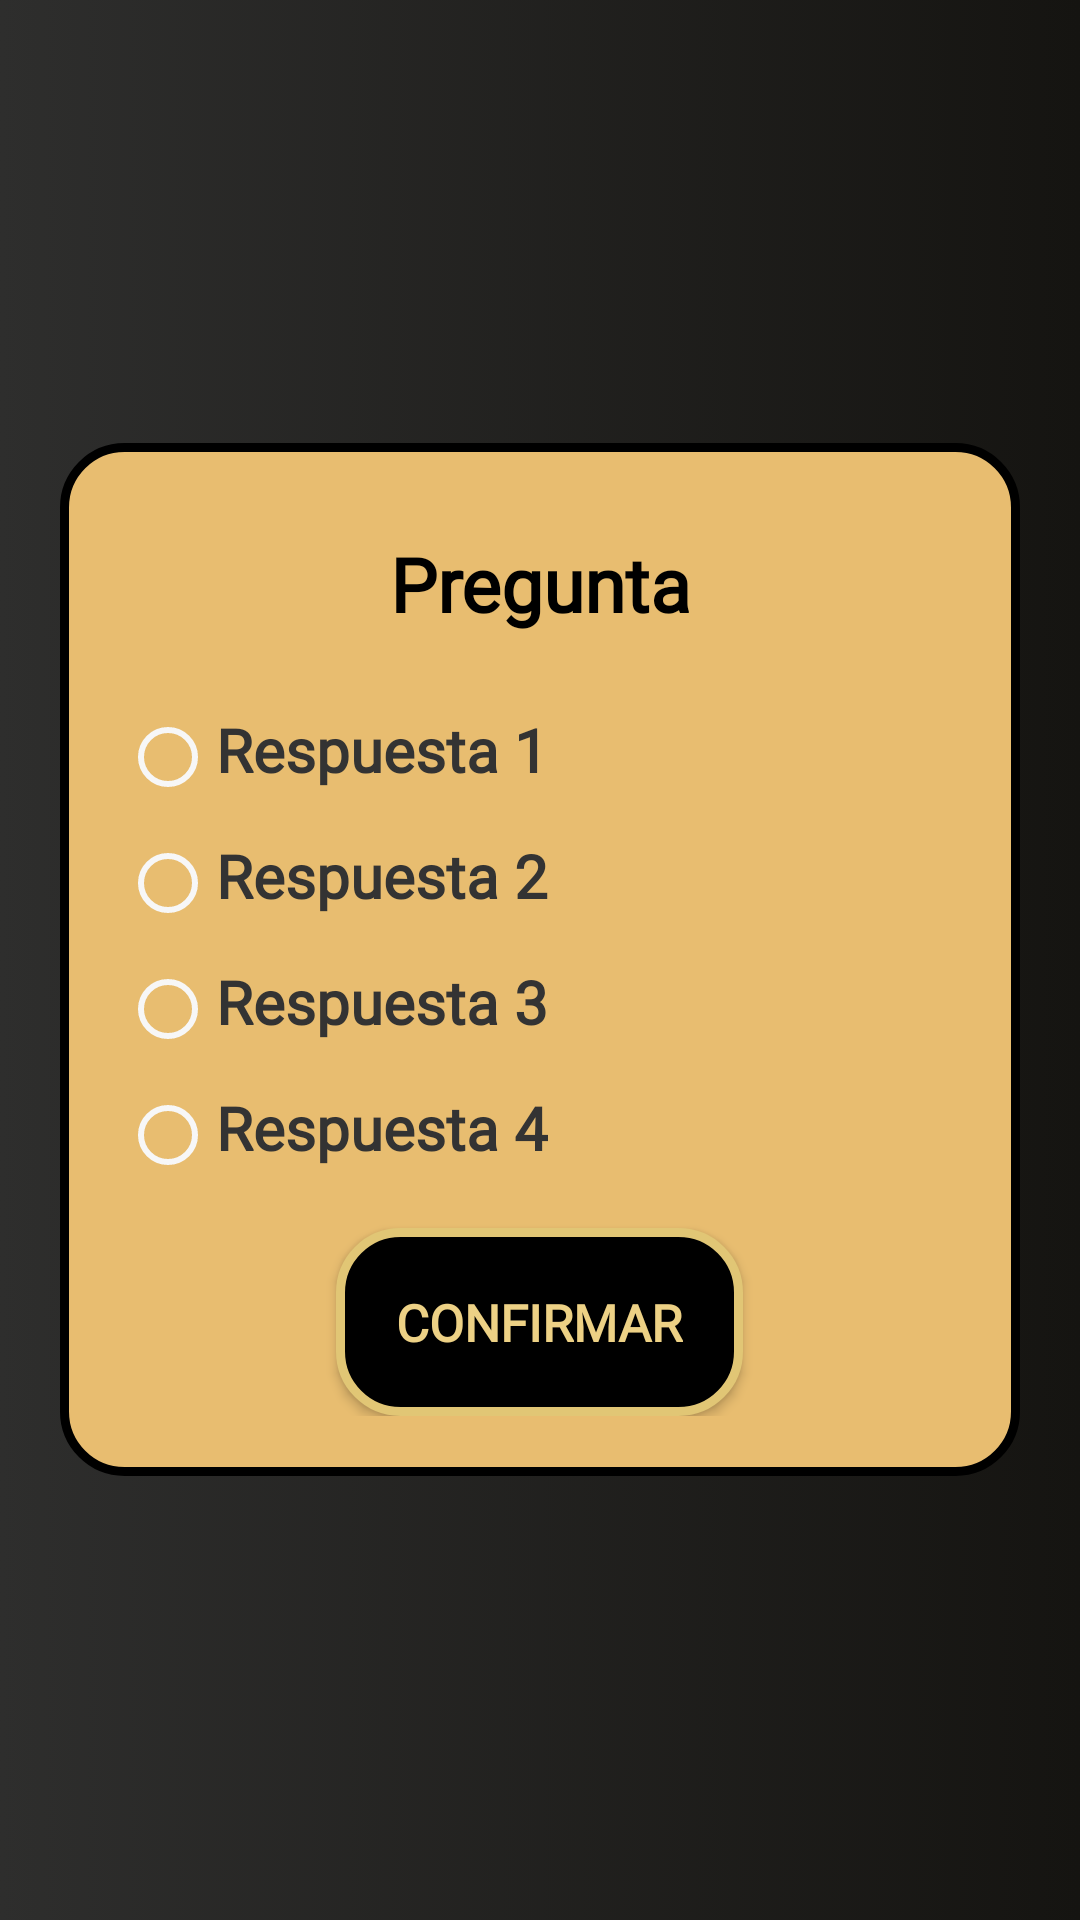

Write the Android layout XML for this screen, with the resource values it uses.
<!-- AndroidManifest.xml: application theme Theme.GymBud -->
<!-- res/layout/fragment_encuesta.xml -->
<?xml version="1.0" encoding="utf-8"?>
<RelativeLayout xmlns:android="http://schemas.android.com/apk/res/android"
    xmlns:tools="http://schemas.android.com/tools"
    android:layout_width="match_parent"
    android:layout_height="match_parent"
    android:background="@drawable/backgrounblack"
    android:padding="20dp"
    tools:context=".Modulos.CreacionDeRutinas.RutinasAutomaticas.Encuesta">


    <RelativeLayout
        android:layout_width="match_parent"
        android:layout_height="wrap_content"
        android:layout_centerInParent="true"
        android:background="@drawable/backgroundcorner"
        android:padding="20dp">


        <TextView
            android:id="@+id/Pregunta"
            style="@style/viewParent.headerText.HomeCardTitle"
            android:layout_centerHorizontal="true"
            android:layout_marginBottom="20dp"
            android:text="Pregunta"
            android:textAlignment="center" />

        <RadioButton
            android:id="@+id/Respuesta1"
            style="@style/viewParent.headerText.homeCardContent"
            android:layout_below="@id/Pregunta"
            android:fontFamily="@font/lato"
            android:text="Respuesta 1"
            android:textSize="20sp"
            android:textStyle="bold" />

        <RadioButton
            android:id="@+id/Respuesta2"
            style="@style/viewParent.headerText.homeCardContent"
            android:layout_below="@id/Respuesta1"
            android:fontFamily="@font/lato"
            android:text="Respuesta 2"
            android:textSize="20sp"
            android:textStyle="bold" />

        <RadioButton
            android:id="@+id/Respuesta3"
            style="@style/viewParent.headerText.homeCardContent"
            android:layout_below="@id/Respuesta2"
            android:fontFamily="@font/lato"
            android:text="Respuesta 3"
            android:textSize="20sp"
            android:textStyle="bold" />

        <RadioButton
            android:id="@+id/Respuesta4"
            style="@style/viewParent.headerText.homeCardContent"
            android:layout_below="@id/Respuesta3"
            android:fontFamily="@font/lato"
            android:text="Respuesta 4"
            android:textSize="20sp"
            android:textStyle="bold" />

        <Button
            android:id="@+id/Acepto"
            style="@style/viewParent.headerText.homeCardContent"
            android:layout_width="wrap_content"
            android:layout_height="wrap_content"
            android:layout_below="@id/Respuesta4"
            android:layout_centerHorizontal="true"

            android:layout_marginTop="10dp"

            android:background="@drawable/backgroundcornerinverted"
            android:padding="20dp"
            android:text="Confirmar"
            android:textColor="@color/colorIdentidad6" />

    </RelativeLayout>
</RelativeLayout>
<!-- resources referenced by this layout -->
<resources>
  <color name="colorIdentidad6">#EDD185</color>
  <!-- drawable backgrounblack (drawable) -->
  <?xml version="1.0" encoding="utf-8"?>
  <selector xmlns:android="http://schemas.android.com/apk/res/android">
      <item>
          <shape android:shape="rectangle">
              <gradient android:angle="180" android:startColor="#151411" android:endColor="#2E2E2D"/>
          </shape>
      </item>
  </selector>
  <!-- drawable backgroundcorner (drawable-v24) -->
  <?xml version="1.0" encoding="utf-8"?>
  <selector xmlns:android="http://schemas.android.com/apk/res/android">
  <item>
      <shape xmlns:android="http://schemas.android.com/apk/res/android" android:shape="rectangle">
          <solid android:color="@color/colorIdentidad5"/>
  
          <stroke android:width="3dp"
              android:color="@color/black"/>
  
          <padding android:left="1dp"
              android:top="1dp"
              android:right="1dp"
              android:bottom="1dp"/>
  
          <corners android:radius="20dp"/>
      </shape>
  </item>
  </selector>
  <!-- drawable backgroundcornerinverted (drawable) -->
  <?xml version="1.0" encoding="utf-8"?>
  <selector xmlns:android="http://schemas.android.com/apk/res/android">
      <item>
          <shape xmlns:android="http://schemas.android.com/apk/res/android" android:shape="rectangle">
              <solid android:color="@color/black"/>
  
              <stroke android:width="3dp"
                  android:color="@color/colorIdentidad2"/>
  
              <padding android:left="1dp"
                  android:top="1dp"
                  android:right="1dp"
                  android:bottom="1dp"/>
              <corners android:radius="20dp"/>
          </shape>
      </item>
  </selector>
  <style name="viewParent.headerText.HomeCardTitle">
          <item name="android:paddingTop">10dp</item>
          <item name="android:fontFamily">@font/lato</item>
          <item name="android:textColor">@color/black</item>
          <item name="android:layout_alignParentTop">true</item>
      </style>
  <style name="viewParent.headerText.homeCardContent">
          <item name="android:paddingTop">5dp</item>
          <item name="android:textSize">17sp</item>
          <item name="android:paddingBottom">10dp</item>
          <item name="android:fontFamily">@font/lato_light</item>
          <item name="android:textColor">#333333</item>
      </style>
  <style name="Theme.GymBud" parent="Theme.AppCompat.DayNight.NoActionBar">
          
          <item name="colorPrimary">@color/colorIdentidad5</item>
          <item name="colorPrimaryVariant">@color/colorIdentidad6</item>
          <item name="colorOnPrimary">@color/black</item>
          
          <item name="colorSecondary">@color/teal_200</item>
          <item name="colorSecondaryVariant">@color/teal_700</item>
          <item name="colorOnSecondary">@color/black</item>
          
          <item name="android:statusBarColor" tools:targetApi="l">@color/black</item>
          
  
          <item name="colorControlNormal">@color/bottomNavigationBackground</item>
      </style>
  <color name="colorIdentidad5">#E8BD70</color>
  <color name="black">#FF000000</color>
  <color name="colorIdentidad2">#E1C675</color>
  <color name="teal_200">#FF03DAC5</color>
  <color name="teal_700">#FF018786</color>
  <color name="bottomNavigationBackground">#F7F7F7</color>
</resources>
